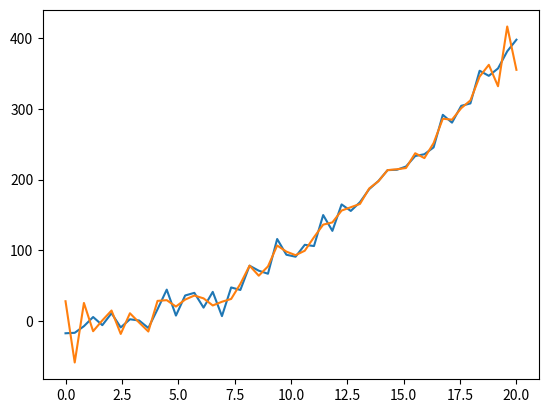

Recreate this plot in Python.
# -*- coding: utf-8 -*-
"""
Created on Sun Feb 28 23:46:51 2016

[redacted]
"""

import numpy as np
import matplotlib.pyplot as plt
from scipy.fftpack import fft, ifft, fftfreq

x = np.linspace(0,20)
noise = 5.*np.random.normal(-1,3,len(x))
y = x**2 + noise


#now filter out noise
freq_max = 0.5 /(x[1]-x[0])
f = fft(y)
freq = fftfreq(len(y),d=x[1]-x[0])

#filter out 
f[np.abs(freq)>0.8*np.max(freq)] = 0

y_filtered = ifft(f)

plt.plot(x,y)
plt.plot(x,y_filtered)
